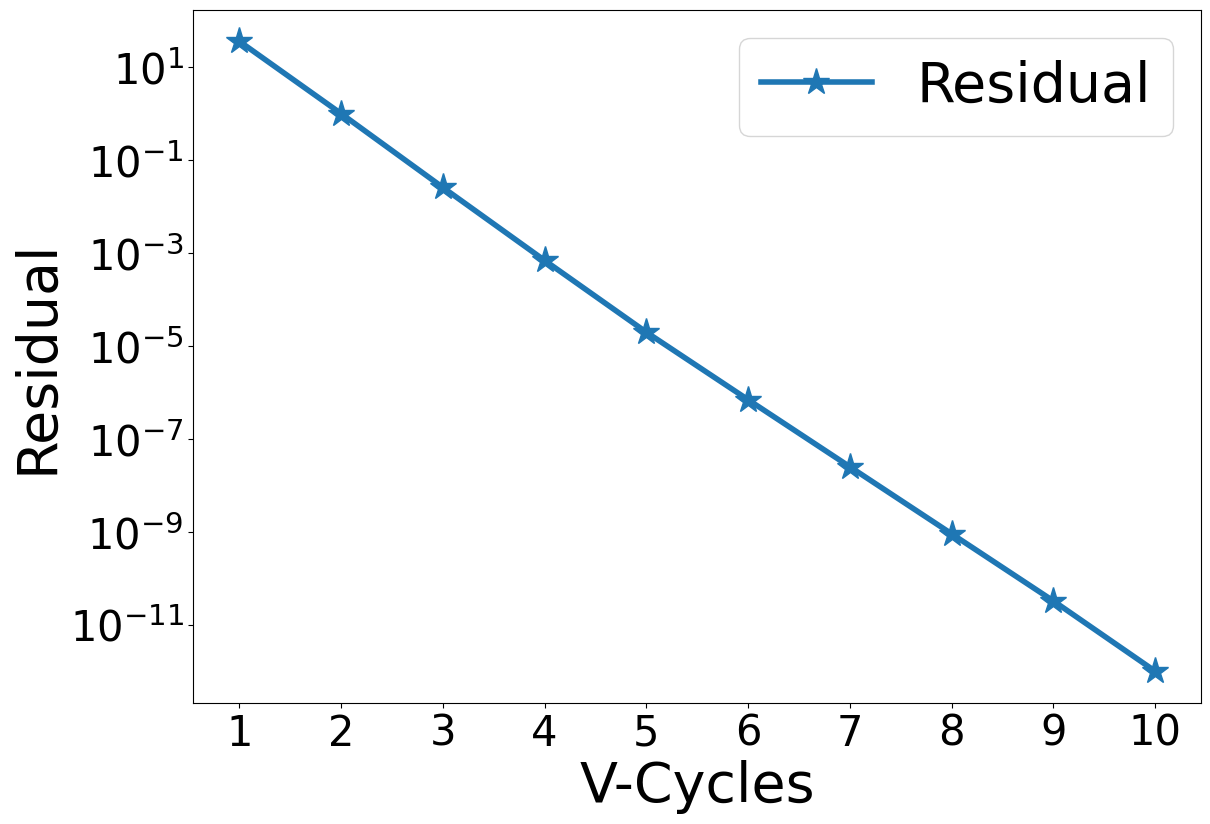

Generate this figure with matplotlib:
# Import all necessary modules
from matplotlib.ticker import MaxNLocator
import matplotlib.pyplot as plt
import numpy as np

############################### GLOBAL VARIABLES ################################

# Choose the grid sizes as indices from below list so that there are 2^n + 2 grid points
# Size index: 0 1 2 3  4  5  6  7   8   9   10   11   12   13    14
# Grid sizes: 1 2 4 8 16 32 64 128 256 512 1024 2048 4096 8192 16384
sInd = np.array([6, 6])

# Depth of each V-cycle in multigrid
VDepth = min(sInd) - 1

# Number of V-cycles to be computed
vcCnt = 10

# Number of iterations during pre-smoothing
preSm = 3

# Number of iterations during post-smoothing
pstSm = 3

# Tolerance value for iterative solver
tolerance = 1.0e-6

# N should be of the form 2^n
# Then there will be 2^n + 2 points, including two ghost points
sLst = [2**x for x in range(12)]

# Get array of grid sizes are tuples corresponding to each level of V-Cycle
N = [(sLst[x[0]], sLst[x[1]]) for x in [sInd - y for y in range(VDepth + 1)]]

# Define array of grid spacings along X
h0 = 1.0/(N[0][0])
hx = [h0*(2**x) for x in range(VDepth+1)]

# Define array of grid spacings along Z
h0 = 1.0/(N[0][1])
hz = [h0*(2**x) for x in range(VDepth+1)]

# Square of hx, used in finite difference formulae
hx2 = [x*x for x in hx]

# Square of hz, used in finite difference formulae
hz2 = [x*x for x in hz]

# Cross product of hx and hz, used in finite difference formulae
hzhx = [hx2[i]*hz2[i] for i in range(VDepth + 1)]

# Factor in denominator of Gauss-Seidel iterations
gsFactor = [1.0/(2.0*(hz2[i] +  hx2[i])) for i in range(VDepth + 1)]

# Maximum number of iterations while solving at coarsest level
maxCount = 10*N[-1][0]*N[-1][1]

# Integer specifying the level of V-cycle at any point while solving
vLev = 0

# Flag to determine if non-zero homogenous BC has to be applied or not
zeroBC = False

##################################### MAIN ######################################

def main():
    global N
    global pData
    global rData, sData, iTemp

    nList = np.array(N)

    rData = [np.zeros(tuple(x)) for x in nList]
    pData = [np.zeros(tuple(x)) for x in nList + 2]

    sData = [np.zeros_like(x) for x in pData]
    iTemp = [np.zeros_like(x) for x in rData]

    initDirichlet()

    mgRHS = np.ones_like(pData[0])

    # Solve
    mgLHS = multigrid(mgRHS)

    # Normalize solution for Neumann BC
    #mgLHS -= np.mean(mgLHS[1:-1])

    plotResult(2)


############################## MULTI-GRID SOLVER ###############################


# The root function of MG-solver. And H is the RHS
def multigrid(H):
    global N
    global vcCnt
    global rConv
    global pAnlt
    global pData, rData

    rData[0] = H[1:-1, 1:-1]
    chMat = np.zeros(N[0])
    rConv = np.zeros(vcCnt)

    for i in range(vcCnt):
        v_cycle()

        chMat = laplace(pData[0])
        resVal = np.amax(np.abs(H[1:-1, 1:-1] - chMat))
        rConv[i] = resVal

        print("Residual after V-Cycle {0:2d} is {1:.4e}\n".format(i+1, resVal))

    errVal = np.amax(np.abs(pAnlt[1:-1, 1:-1] - pData[0][1:-1, 1:-1]))
    print("Error after V-Cycle {0:2d} is {1:.4e}\n".format(i+1, errVal))

    return pData[0]


# Multigrid V-cycle without the use of recursion
def v_cycle():
    global VDepth
    global vLev, zeroBC
    global pstSm, preSm

    vLev = 0
    zeroBC = False

    # Pre-smoothing
    smooth(preSm)

    zeroBC = True
    for i in range(VDepth):
        # Compute residual
        calcResidual()

        # Copy smoothed pressure for later use
        sData[vLev] = np.copy(pData[vLev])

        # Restrict to coarser level
        restrict()

        # Reinitialize pressure at coarser level to 0 - this is critical!
        pData[vLev].fill(0.0)

        # If the coarsest level is reached, solve. Otherwise, keep smoothing!
        if vLev == VDepth:
            solve()
            #smooth(preSm)
        else:
            smooth(preSm)

    # Prolongation operations
    for i in range(VDepth):
        # Prolong pressure to next finer level
        prolong()

        # Add previously stored smoothed data
        pData[vLev] += sData[vLev]

        # Apply homogenous BC so long as we are not at finest mesh (at which vLev = 0)
        if vLev:
            zeroBC = True
        else:
            zeroBC = False

        # Post-smoothing
        smooth(pstSm)


# Smoothens the solution sCount times using Gauss-Seidel smoother
def smooth(sCount):
    global N
    global vLev
    global gsFactor
    global rData, pData
    global hx2, hz2, hzhx

    n = N[vLev]
    for iCnt in range(sCount):
        imposeBC(pData[vLev])

        # Gauss-Seidel smoothing
        for i in range(1, n[0]+1):
            for j in range(1, n[1]+1):
                pData[vLev][i, j] = (hz2[vLev]*(pData[vLev][i+1, j] + pData[vLev][i-1, j]) +
                                     hx2[vLev]*(pData[vLev][i, j+1] + pData[vLev][i, j-1]) -
                                     hzhx[vLev]*rData[vLev][i-1, j-1]) * gsFactor[vLev]

    imposeBC(pData[vLev])


# Compute the residual and store it into iTemp array
def calcResidual():
    global vLev
    global iTemp, rData, pData

    iTemp[vLev].fill(0.0)
    iTemp[vLev] = rData[vLev] - laplace(pData[vLev])


# Reduces the size of the array to a lower level, 2^(n - 1) + 1
def restrict():
    global N
    global vLev
    global iTemp, rData

    pLev = vLev
    vLev += 1

    n = N[vLev]
    for i in range(n[0]):
        i2 = i*2
        for k in range(n[1]):
            k2 = k*2
            rData[vLev][i, k] = 0.25*(iTemp[pLev][i2 + 1, k2 + 1] + iTemp[pLev][i2, k2 + 1] + iTemp[pLev][i2 + 1, k2] + iTemp[pLev][i2, k2])


# Solves at coarsest level using an iterative solver
def solve():
    global N, vLev
    global gsFactor
    global maxCount
    global pData, rData
    global hx2, hz2, hzhx

    n = N[vLev]
    solLap = np.zeros(n)

    jCnt = 0
    while True:
        imposeBC(pData[vLev])

        # Gauss-Seidel iterative solver
        for i in range(1, n[0]+1):
            for j in range(1, n[1]+1):
                pData[vLev][i, j] = (hz2[vLev]*(pData[vLev][i+1, j] + pData[vLev][i-1, j]) +
                                     hx2[vLev]*(pData[vLev][i, j+1] + pData[vLev][i, j-1]) -
                                    hzhx[vLev]*rData[vLev][i-1, j-1]) * gsFactor[vLev]

        maxErr = np.amax(np.abs(rData[vLev] - laplace(pData[vLev])))
        if maxErr < tolerance:
            break

        jCnt += 1
        if jCnt > maxCount:
            print("ERROR: Jacobi not converging. Aborting")
            quit()

    imposeBC(pData[vLev])


# Increases the size of the array to a higher level, 2^(n + 1) + 1
def prolong():
    global N
    global vLev
    global pData

    pLev = vLev
    vLev -= 1

    pData[vLev].fill(0.0)

    n = N[vLev]
    for i in range(1, n[0] + 1):
        i2 = int((i-1)/2) + 1
        for k in range(1, n[1] + 1):
            k2 = int((k-1)/2) + 1
            pData[vLev][i, k] = pData[pLev][i2, k2]


# Computes the 2D laplacian of function
def laplace(function):
    global vLev
    global hx2, hz2

    laplacian = ((function[:-2, 1:-1] - 2.0*function[1:-1, 1:-1] + function[2:, 1:-1])/hx2[vLev] + 
                 (function[1:-1, :-2] - 2.0*function[1:-1, 1:-1] + function[1:-1, 2:])/hz2[vLev])

    return laplacian


############################## BOUNDARY CONDITION ###############################


# The name of this function is self-explanatory. It imposes BC on P
def imposeBC(P):
    global zeroBC
    global pWallX, pWallZ

    '''
    # Neumann BC
    # Left Wall
    P[0, :] = P[1, :]

    # Right Wall
    P[-1, :] = P[-2, :]

    # Bottom wall
    P[:, 0] = P[:, 1]

    # Top wall
    P[:, -1] = P[:, -2]
    '''

    # Dirichlet BC
    if zeroBC:
        # Homogenous BC
        # Left Wall
        P[0, :] = -P[1, :]

        # Right Wall
        P[-1, :] = -P[-2, :]

        # Bottom wall
        P[:, 0] = -P[:, 1]

        # Top wall
        P[:, -1] = -P[:, -2]

    else:
        # Non-homogenous BC
        # Left Wall
        P[0, :] = 2.0*pWallX - P[1, :]

        # Right Wall
        P[-1, :] = 2.0*pWallX - P[-2, :]

        # Bottom wall
        P[:, 0] = 2.0*pWallZ - P[:, 1]

        # Top wall
        P[:, -1] = 2.0*pWallZ - P[:, -2]


############################### PLOTTING ROUTINE ################################


# plotType = 0: Plot computed and analytic solution together
# plotType = 1: Plot error in computed solution w.r.t. analytic solution
# plotType = 2: Plot convergence of residual against V-Cycles
# Any other value for plotType, and the function will barf.
def plotResult(plotType):
    global N
    global pAnlt
    global pData
    global rConv

    plt.rcParams["font.family"] = "Times New Roman"
    plt.rcParams["mathtext.fontset"] = 'cm'
    plt.rcParams["font.weight"] = "medium"

    plt.figure(figsize=(13, 9))

    n = N[0]
    xPts = np.linspace(-0.5, 0.5, n[0]+1)

    pSoln = pData[0]
    # Plot the computed solution on top of the analytic solution.
    if plotType == 0:
        plt.plot(xPts, pAnlt, label='Analytic', marker='*', markersize=20, linewidth=4)
        plt.plot(xPts, pSoln[1:-1], label='Computed', marker='+', markersize=20, linewidth=4)
        plt.xlabel('x', fontsize=40)
        plt.ylabel('p', fontsize=40)
    
    # Plot the error in computed solution with respect to analytic solution.
    elif plotType == 1:
        pErr = np.abs(pAnlt - pSoln[1:-1])
        plt.semilogy(xPts, pErr, label='Error', marker='*', markersize=20, linewidth=4)
        plt.xlabel('x', fontsize=40)
        plt.ylabel('e_p', fontsize=40)

    # Plot the convergence of residual
    elif plotType == 2:
        vcAxis = np.arange(len(rConv)) + 1
        plt.semilogy(vcAxis, rConv, label='Residual', marker='*', markersize=20, linewidth=4)
        plt.xlabel('V-Cycles', fontsize=40)
        plt.ylabel('Residual', fontsize=40)

    axes = plt.gca()
    axes.xaxis.set_major_locator(MaxNLocator(integer=True))

    plt.xticks(fontsize=30)
    plt.yticks(fontsize=30)
    plt.legend(fontsize=40)
    plt.show()


############################### TEST CASE DETAIL ################################


# Calculate the analytical solution and its corresponding Dirichlet BC values
def initDirichlet():
    global N
    global hx, hz
    global pAnlt, pData
    global pWallX, pWallZ

    n = N[0]

    # Compute analytical solution, (r^2)/4
    pAnlt = np.zeros_like(pData[0])

    halfIndX = (n[0] + 1)/2
    halfIndZ = (n[1] + 1)/2

    xLen, zLen = 0.5, 0.5
    pWallX = np.zeros(n[0] + 2)
    pWallZ = np.zeros(n[1] + 2)
    for i in range(n[0] + 2):
        xDist = hx[0]*(i - halfIndX)
        for j in range(n[1] + 2):
            zDist = hz[0]*(j - halfIndZ)
            pAnlt[i, j] = (xDist*xDist + zDist*zDist)/4.0

            pWallX[j] = (xLen*xLen + zDist*zDist)/4.0

        pWallZ[i] = (xDist*xDist + zLen*zLen)/4.0

    # Value of P at walls according to analytical solution
    #pWallX = pAnlt[1, :]
    #pWallZ = pAnlt[:, 1]


################################ END OF PROGRAM #################################

if __name__ == '__main__':
    main()

